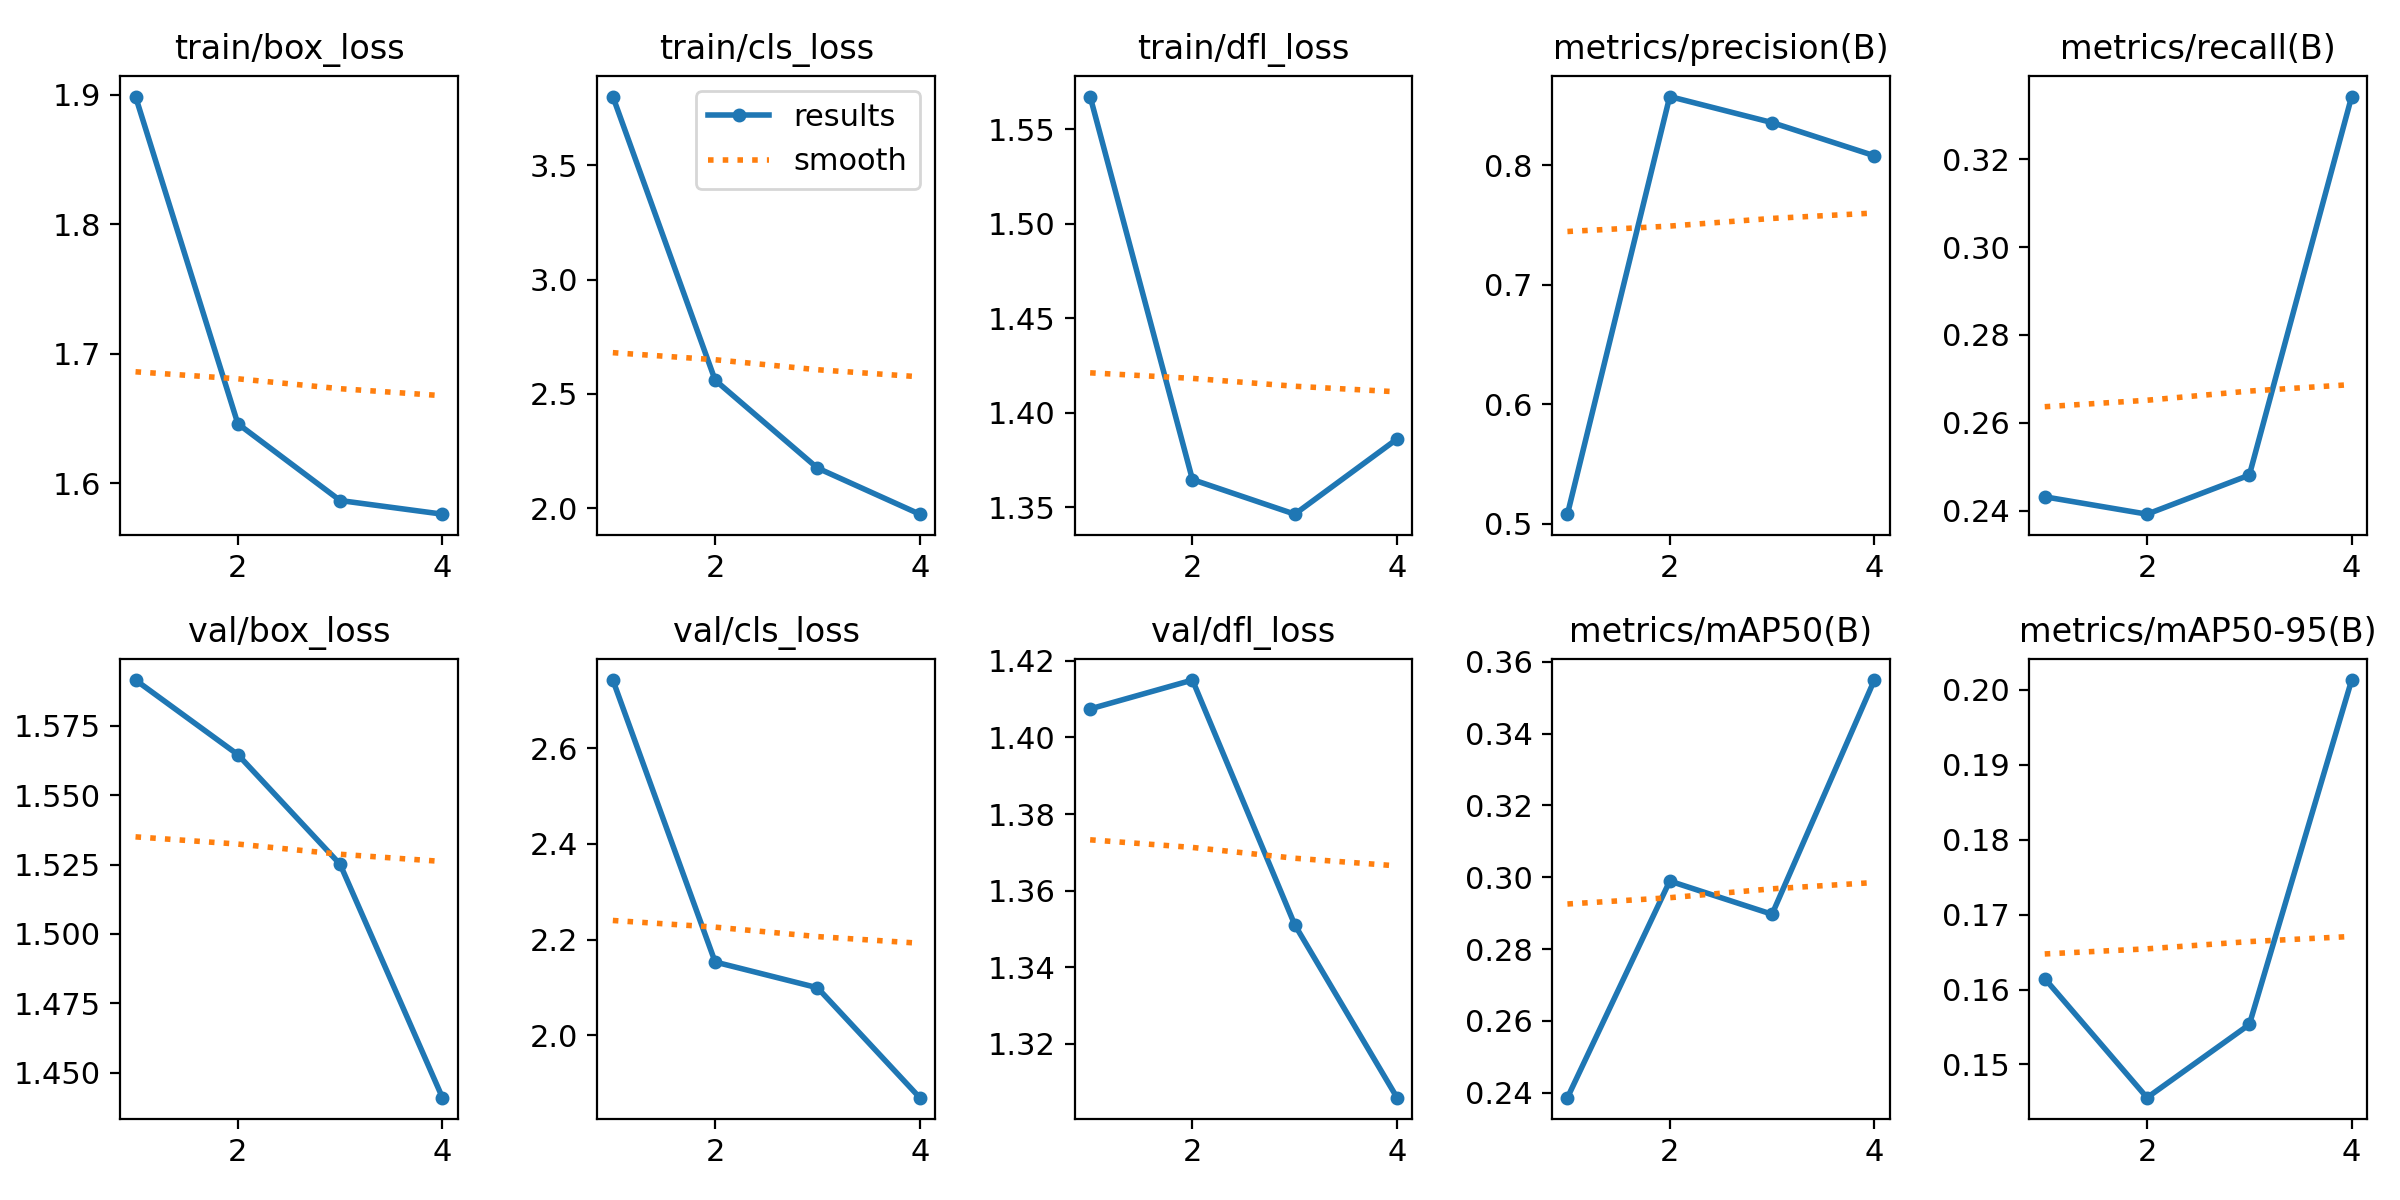

Values plotted in this chart, from the file beside it:
epoch, time, train/box_loss, train/cls_loss, train/dfl_loss, metrics/precision(B), metrics/recall(B), metrics/mAP50(B), metrics/mAP50-95(B), val/box_loss, val/cls_loss, val/dfl_loss, lr/pg0, lr/pg1, lr/pg2
1, 42.31, 1.899, 3.802, 1.567, 0.508, 0.2432, 0.2386, 0.1615, 1.592, 2.742, 1.407, 0.0004103, 0.0004103, 0.0004103
2, 83.77, 1.646, 2.56, 1.365, 0.8573, 0.2392, 0.2989, 0.1456, 1.565, 2.153, 1.415, 0.0006223, 0.0006223, 0.0006223
3, 125.1, 1.586, 2.175, 1.346, 0.8356, 0.2481, 0.2897, 0.1553, 1.525, 2.1, 1.351, 0.000628, 0.000628, 0.000628
4, 167.7, 1.576, 1.973, 1.386, 0.8078, 0.3342, 0.3549, 0.2013, 1.441, 1.87, 1.306, 0.0003219, 0.0003219, 0.0003219
